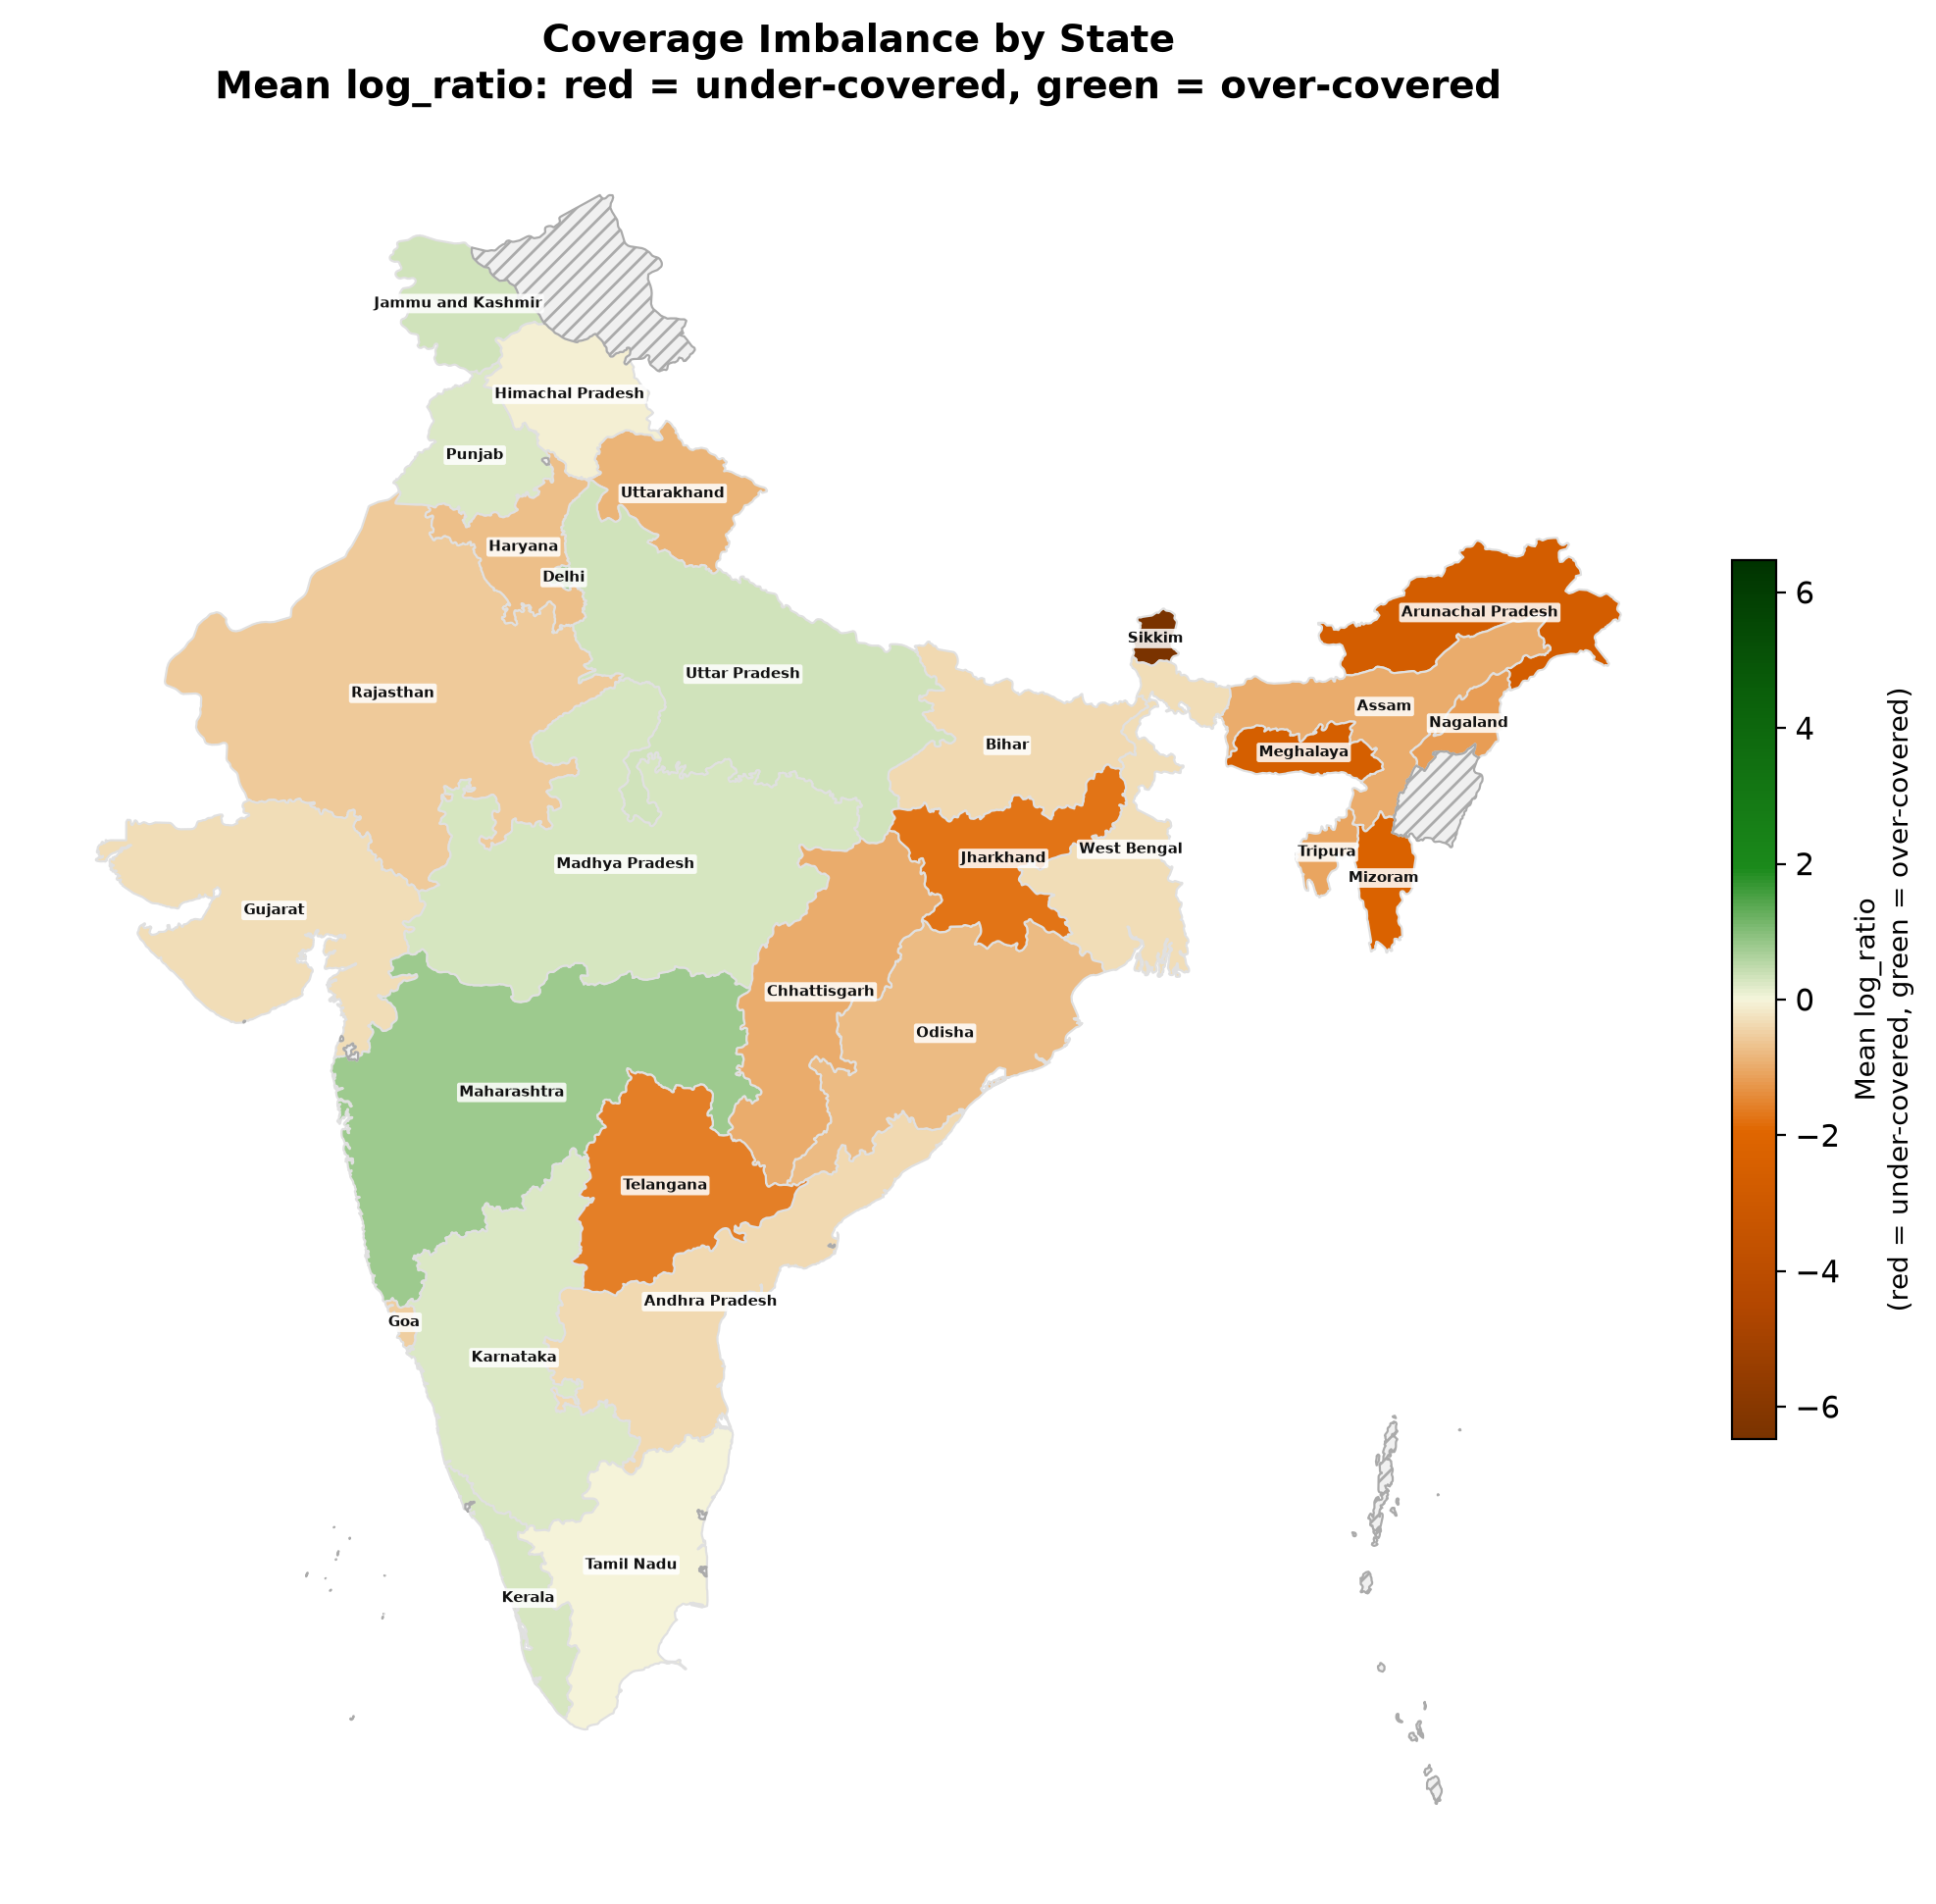

Source data for this figure (header and first rows):
state, mean_log_ratio, n_events
Sikkim, -6.471, 1
Arunachal Pradesh, -2.682, 3
Meghalaya, -2.537, 4
Mizoram, -2.241, 1
Jharkhand, -1.733, 3
Telangana, -1.572, 2
Nagaland, -1.195, 2
Tripura, -1.085, 4
Assam, -1.006, 6
Chhattisgarh, -0.9645, 3
Uttarakhand, -0.8916, 11
Odisha, -0.7799, 5
Haryana, -0.7488, 2
Rajasthan, -0.5811, 3
Goa, -0.514, 2
Bihar, -0.3648, 5
Andhra Pradesh, -0.3624, 5
West Bengal, -0.344, 6
Gujarat, -0.3429, 7
Himachal Pradesh, -0.08552, 9
Tamil Nadu, -0.04586, 6
Karnataka, 0.2038, 6
Punjab, 0.2165, 4
Madhya Pradesh, 0.283, 6
Kerala, 0.3024, 5
Uttar Pradesh, 0.3142, 11
Jammu and Kashmir, 0.337, 1
Maharashtra, 0.7872, 8
Delhi, 0.7873, 1
